Run: headless pygame with SDL's dummy video driver; simulated clock (each Clock.tick advances the game by its frame time, no real sleeping); random seed 0; keys injected as events and as key.get_pressed() state; mouse plan: one left click at the window centre at the start of phase 2, then a move to the lower-right quarter at the start of phase 3.
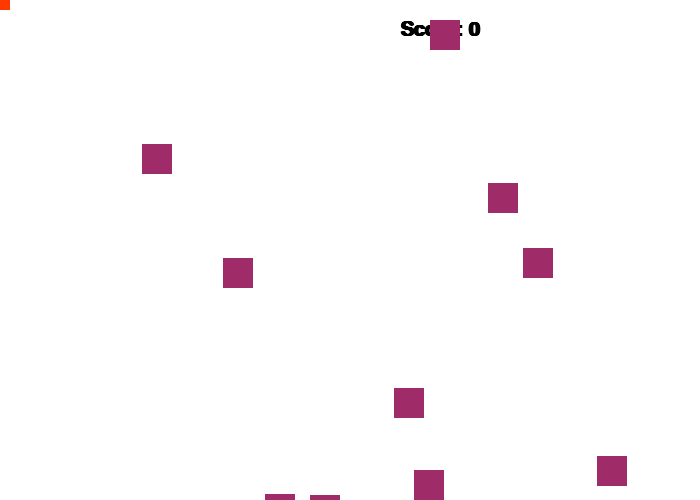
Frame 1 of 4 · flips 1–60 · no input
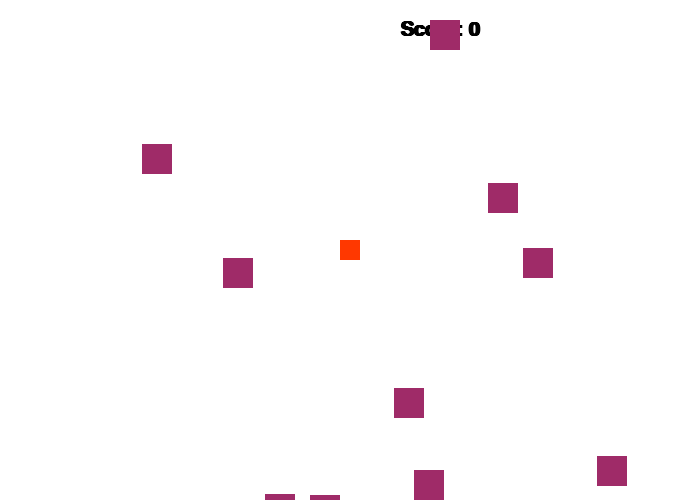
Frame 2 of 4 · flips 61–180 · clicked the window centre · tapped SPACE, RETURN · held RIGHT (→), D
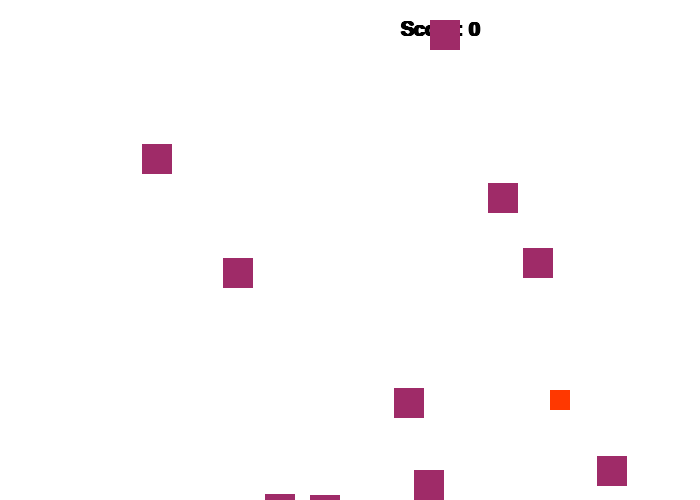
Frame 3 of 4 · flips 181–300 · moved the mouse to the lower-right quarter · held DOWN (↓), S
Frame 4 of 4 · flips 301–420 · held LEFT (←), A, UP (↑), W · screen unchanged from frame 3, image omitted

The pygame program that drew these frames:

import pygame
import random
 
BLACK = (0, 0, 0)
WHITE = (255, 255, 255)
GREEN = (0, 255, 0)
RED = (255, 0, 0)
BLUE = (0, 0, 255)
COQUELICOT = (255, 56, 0)
AMARANTH = (159, 43, 104)

class Player(pygame.sprite.Sprite):
    def __init__(self,color, w, h):
        super().__init__()
        self.image = pygame.Surface([w, h ])
        self.image.fill(color)
        self.rect = self.image.get_rect()
 
pygame.init()

bad_list = pygame.sprite.Group()
all_sprites_list = pygame.sprite.Group()

for i in range(10):
    bad = Player(AMARANTH, 30, 30)
    bad.rect.x = random.randrange(700)
    bad.rect.y = random.randrange(500)
    bad_list.add(bad)
    all_sprites_list.add(bad)

good = Player(COQUELICOT, 20, 20)
all_sprites_list.add(good)
 
size = (700, 500)
screen = pygame.display.set_mode(size)
 
pygame.display.set_caption("My Game")
 
done = False
 
clock = pygame.time.Clock()

score = 0
 
while not done:
    for event in pygame.event.get():
        if event.type == pygame.QUIT:
            done = True
    pos = pygame.mouse.get_pos()
    good.rect.x = pos[0]-10
    good.rect.y = pos[1]-10
    caught_list = pygame.sprite.spritecollide(good, bad_list, True)
    for a in caught_list:
        score += 1
    print_score = str(score)
    font = pygame.font.SysFont("Arial", 30, True, False)
    rendered_font = font.render("Score: " + print_score, True, BLACK)
 
    screen.fill(WHITE)

    screen.blit(rendered_font, [400, 20])

    all_sprites_list.draw(screen)
 
    pygame.display.flip()
 
    clock.tick(60)
 
pygame.quit()
